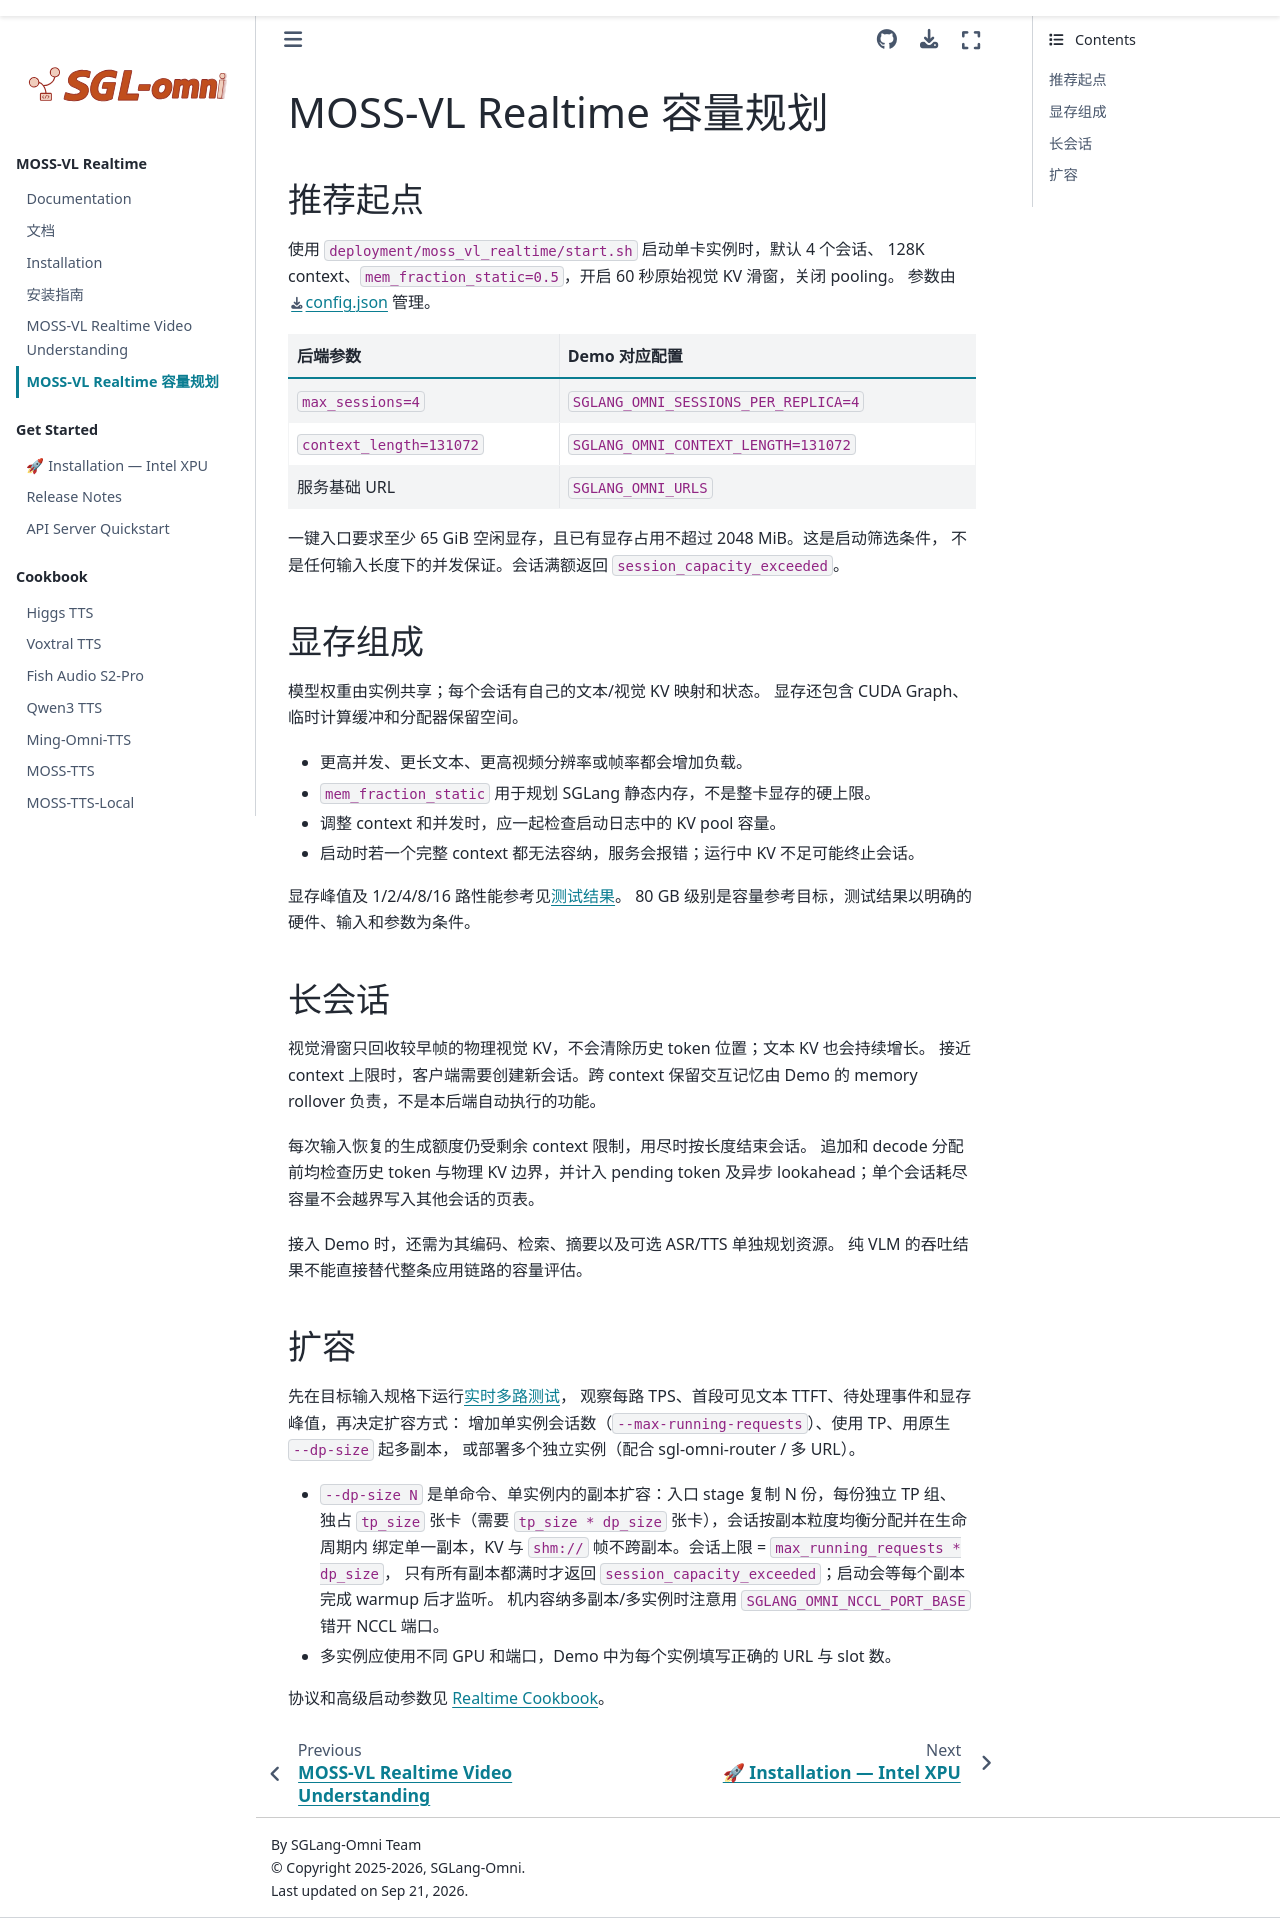

repository: fnlp-vision/sglang-omni-realtime · page: cookbook/moss_vl_realtime_capacity.html · generator: sphinx

# MOSS-VL Realtime 容量规划

## 推荐起点

使用 `deployment/moss_vl_realtime/start.sh` 启动单卡实例时，默认 4 个会话、
128K context、`mem_fraction_static=0.5`，开启 60 秒原始视觉 KV 滑窗，关闭 pooling。
参数由 [config.json](../../deployment/moss_vl_realtime/config.json) 管理。

| 后端参数 | Demo 对应配置 |
| --- | --- |
| `max_sessions=4` | `SGLANG_OMNI_SESSIONS_PER_REPLICA=4` |
| `context_length=131072` | `SGLANG_OMNI_CONTEXT_LENGTH=131072` |
| 服务基础 URL | `SGLANG_OMNI_URLS` |

一键入口要求至少 65 GiB 空闲显存，且已有显存占用不超过 2048 MiB。这是启动筛选条件，
不是任何输入长度下的并发保证。会话满额返回 `session_capacity_exceeded`。

## 显存组成

模型权重由实例共享；每个会话有自己的文本/视觉 KV 映射和状态。
显存还包含 CUDA Graph、临时计算缓冲和分配器保留空间。

- 更高并发、更长文本、更高视频分辨率或帧率都会增加负载。
- `mem_fraction_static` 用于规划 SGLang 静态内存，不是整卡显存的硬上限。
- 调整 context 和并发时，应一起检查启动日志中的 KV pool 容量。
- 启动时若一个完整 context 都无法容纳，服务会报错；运行中 KV 不足可能终止会话。

显存峰值及 1/2/4/8/16 路性能参考见[测试结果](https://github.com/fnlp-vision/sglang-omni-realtime/blob/main/deployment/moss_vl_realtime/README_zh.md#参考结果)。
80 GB 级别是容量参考目标，测试结果以明确的硬件、输入和参数为条件。

## 长会话

视觉滑窗只回收较早帧的物理视觉 KV，不会清除历史 token 位置；文本 KV 也会持续增长。
接近 context 上限时，客户端需要创建新会话。跨 context 保留交互记忆由 Demo 的 memory
rollover 负责，不是本后端自动执行的功能。

每次输入恢复的生成额度仍受剩余 context 限制，用尽时按长度结束会话。
追加和 decode 分配前均检查历史 token 与物理 KV 边界，并计入 pending token
及异步 lookahead；单个会话耗尽容量不会越界写入其他会话的页表。

接入 Demo 时，还需为其编码、检索、摘要以及可选 ASR/TTS 单独规划资源。
纯 VLM 的吞吐结果不能直接替代整条应用链路的容量评估。

## 扩容

先在目标输入规格下运行[实时多路测试](https://github.com/fnlp-vision/sglang-omni-realtime/blob/main/deployment/moss_vl_realtime/README.md)，
观察每路 TPS、首段可见文本 TTFT、待处理事件和显存峰值，再决定扩容方式：
增加单实例会话数（`--max-running-requests`）、使用 TP、用原生 `--dp-size` 起多副本，
或部署多个独立实例（配合 sgl-omni-router / 多 URL）。

- `--dp-size N` 是单命令、单实例内的副本扩容：入口 stage 复制 N 份，每份独立 TP 组、
  独占 `tp_size` 张卡（需要 `tp_size * dp_size` 张卡），会话按副本粒度均衡分配并在生命周期内
  绑定单一副本，KV 与 `shm://` 帧不跨副本。会话上限 = `max_running_requests * dp_size`，
  只有所有副本都满时才返回 `session_capacity_exceeded`；启动会等每个副本完成 warmup 后才监听。
  机内容纳多副本/多实例时注意用 `SGLANG_OMNI_NCCL_PORT_BASE` 错开 NCCL 端口。
- 多实例应使用不同 GPU 和端口，Demo 中为每个实例填写正确的 URL 与 slot 数。

协议和高级启动参数见 [Realtime Cookbook](./moss_vl_realtime.md)。
